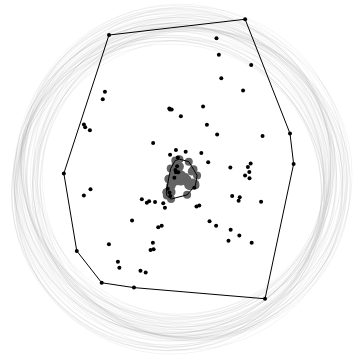
D3 v3 page, settled after 480 driven frames (8 s of simulated time); the page loaded 1 data file(s).



            var width = 700,
                height = 700,
				id = 52,
                svg = d3.select('body').append("svg").attr("height",height).attr("width",width);

			d3.json('../clusterPerformance.json', function(data){
				var center = [
					d3.mean([d3.mean(data.individual[id].descriptors, function(d){return d.longitude;}),d3.mean(data.individual[id].result, function(d){return d.longitude;})]),
					d3.mean([d3.mean(data.individual[id].descriptors, function(d){return d.latitude;}),d3.mean(data.individual[id].result, function(d){return d.latitude;})])
				];

				var projection = d3.geo.mercator()
					.precision(0.1)
					.translate([width / 2, height / 2])
					.scale(1000000)
					.center(center);

				svg.selectAll("circle.radius").data(data.individual[id].descriptors).enter().append("circle")
					.attr("r",155)
					.attr("cx",function(d){
						return (projection([d.longitude,d.latitude]))[0];
					})
					.attr("cy",function(d){
						return (projection([d.longitude,d.latitude]))[1];
					})
					.attr("class", "radius");

				svg.selectAll("circle.descriptor").data(data.individual[id].descriptors).enter().append("circle")
					.attr("r",4)
					.attr("cx",function(d){
						return (projection([d.longitude,d.latitude]))[0];
					})
					.attr("cy",function(d){
						return (projection([d.longitude,d.latitude]))[1];
					})
					.attr("class", "descriptor");

				console.log(data);

				svg.selectAll("circle.result").data(data.individual[id].result).enter().append("circle")
					.attr("r",2)
					.attr("cx",function(d){
						return (projection([d.longitude,d.latitude]))[0];
					})
					.attr("cy",function(d){
						return (projection([d.longitude,d.latitude]))[1];
					})
					.attr("class", "result");

				var vertices = [];
				data.individual[id].result.forEach(function(el, i, arr){
					vertices.push(projection([el.longitude,el.latitude]));
				});

				svg.append("path").attr("class","result").datum(d3.geom.hull(vertices)).attr("d", function(d) { return "M" + d.join("L") + "Z"; });

				vertices = [];
				data.individual[id].descriptors.forEach(function(el, i, arr){
					vertices.push(projection([el.longitude,el.latitude]));
				});

				svg.append("path").attr("class","descriptor").datum(d3.geom.hull(vertices)).attr("d", function(d) { return "M" + d.join("L") + "Z"; });

			});
	    

### data: ../clusterPerformance.json, 638368 bytes — head not shown